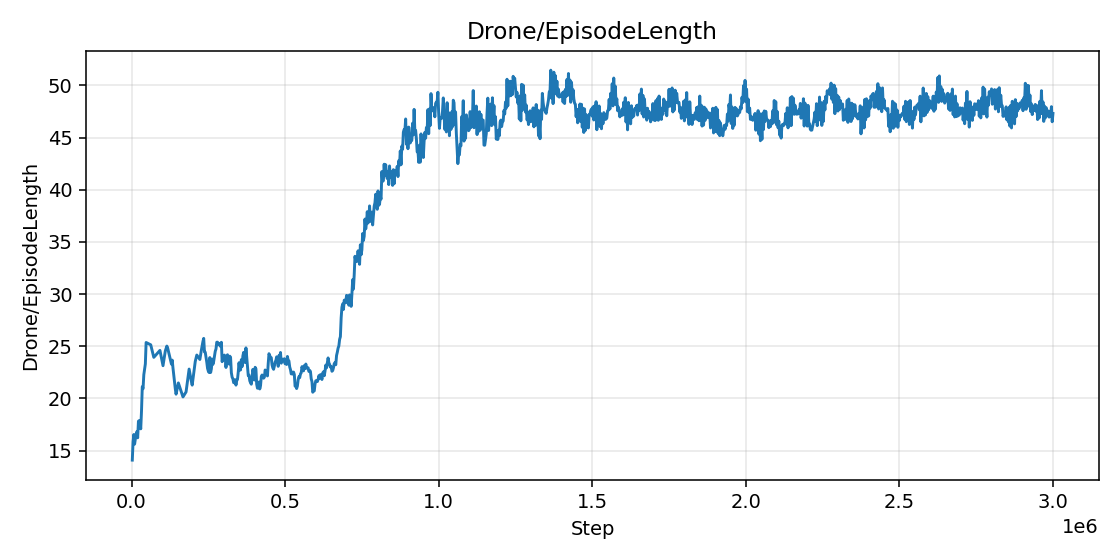

Source data for this figure (header and first rows):
step, value
2500, 14.09
5000, 15.84
7500, 16.54
10000, 15.62
12500, 16.12
15000, 16.55
17500, 16.82
20000, 16.23
22500, 17.81
25000, 17.88
27500, 17.64
30000, 17.09
32500, 18.8
35000, 21.12
37500, 20.93
40000, 22.27
45000, 23.31
47500, 25.36
62500, 25.14
72500, 23.94
92500, 24.6
102500, 23.14
110000, 24.55
115000, 25.01
117500, 24.85
127500, 23.61
130000, 23.28
132500, 23.67
135000, 22.9
142500, 20.92
145000, 20.41
147500, 20.75
152500, 21.48
167500, 20.14
177500, 20.62
187500, 22.81
195000, 21.6
197500, 21.28
207500, 23.55
212500, 24.16
222500, 23.73
227500, 24.65
232500, 25.46
235000, 25.75
237500, 24.45
240000, 24.43
242500, 23.98
245000, 23.47
247500, 22.88
250000, 22.62
252500, 22.48
255000, 23.92
257500, 22.49
260000, 22.84
262500, 23.77
265000, 23.26
267500, 23.55
270000, 24.06
272500, 24.51
275000, 24.74
... 1,088 more rows
